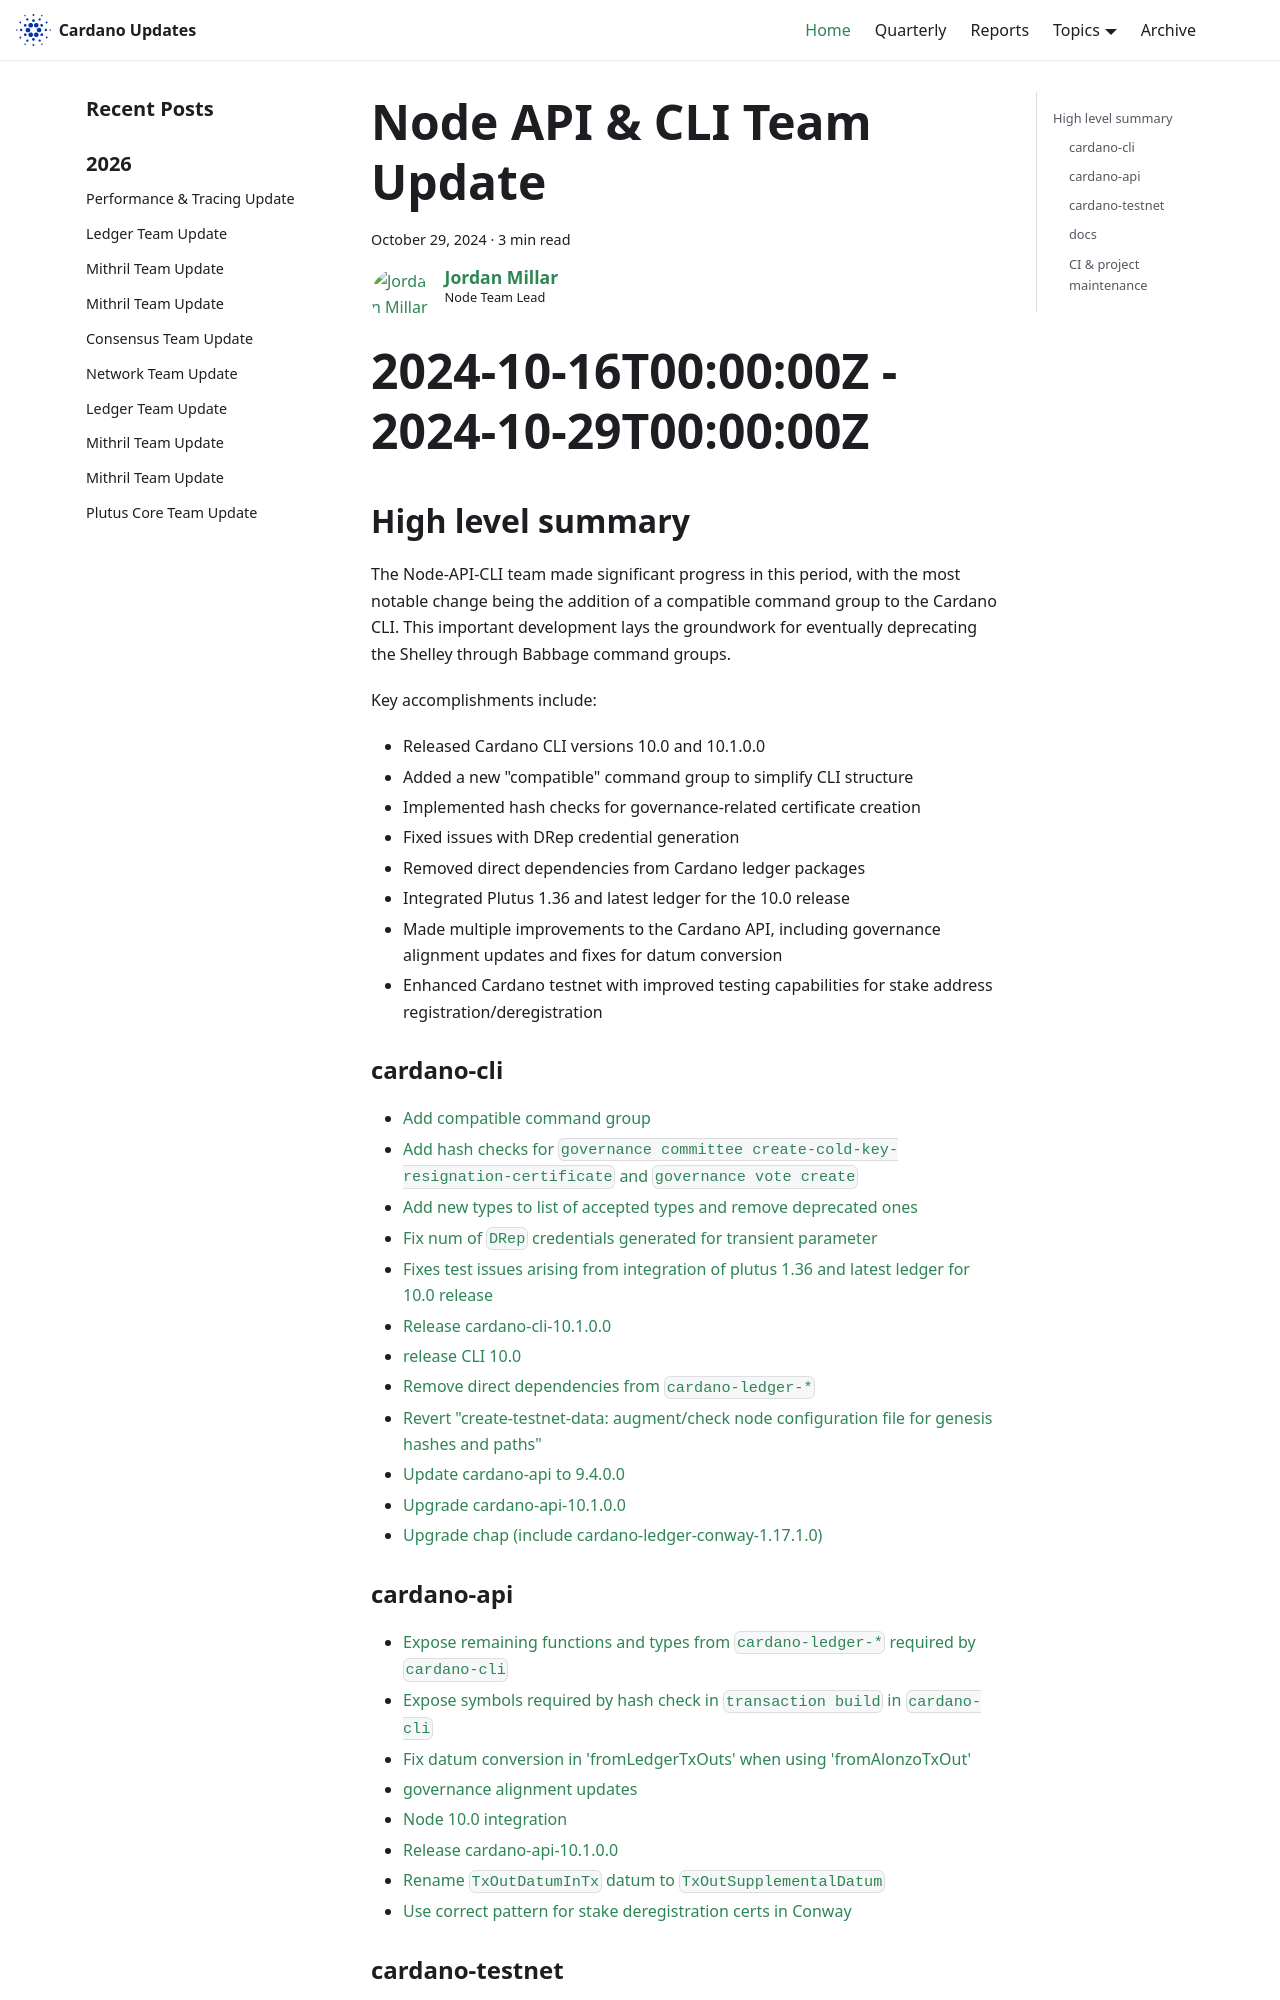

repository: IntersectMBO/cardano-updates · page: 2024-10-29-node-cli-api/index.html · generator: docusaurus

---
title: Node API & CLI Team Update
slug: 2024-10-29-node-cli-api
authors: Jimbo4350
tags: [cli-api]
hide_table_of_contents: false
---

# Node-Api-Cli Update
# 2024-10-16T00:00:00Z - 2024-10-29T00:00:00Z

## High level summary
The Node-API-CLI team made significant progress in this period, with the most notable change being the addition of a compatible command group to the Cardano CLI. This important development lays the groundwork for eventually deprecating the Shelley through Babbage command groups.

Key accomplishments include:

- Released Cardano CLI versions 10.0 and 10.1.0.0
- Added a new "compatible" command group to simplify CLI structure
- Implemented hash checks for governance-related certificate creation
- Fixed issues with DRep credential generation
- Removed direct dependencies from Cardano ledger packages
- Integrated Plutus 1.36 and latest ledger for the 10.0 release
- Made multiple improvements to the Cardano API, including governance alignment updates and fixes for datum conversion
- Enhanced Cardano testnet with improved testing capabilities for stake address registration/deregistration


### cardano-cli
- [Add compatible command group](https://github.com/IntersectMBO/cardano-cli/pull/917)
- [Add hash checks for `governance committee create-cold-key-resignation-certificate` and `governance vote create`](https://github.com/IntersectMBO/cardano-cli/pull/937)
- [Add new types to list of accepted types and remove deprecated ones](https://github.com/IntersectMBO/cardano-cli/pull/892)
- [Fix num of `DRep` credentials generated for transient parameter](https://github.com/IntersectMBO/cardano-cli/pull/948)
- [Fixes test issues arising from integration of plutus 1.36 and latest ledger for 10.0 release](https://github.com/IntersectMBO/cardano-cli/pull/940)
- [Release cardano-cli-10.1.0.0](https://github.com/IntersectMBO/cardano-cli/pull/947)
- [release CLI 10.0](https://github.com/IntersectMBO/cardano-cli/pull/933)
- [Remove direct dependencies from `cardano-ledger-*`](https://github.com/IntersectMBO/cardano-cli/pull/941)
- [Revert "create-testnet-data: augment/check node configuration file for genesis hashes and paths"](https://github.com/IntersectMBO/cardano-cli/pull/930)
- [Update cardano-api to 9.4.0.0](https://github.com/IntersectMBO/cardano-cli/pull/936)
- [Upgrade cardano-api-10.1.0.0](https://github.com/IntersectMBO/cardano-cli/pull/946)
- [Upgrade chap (include cardano-ledger-conway-1.17.1.0)](https://github.com/IntersectMBO/cardano-cli/pull/949)
